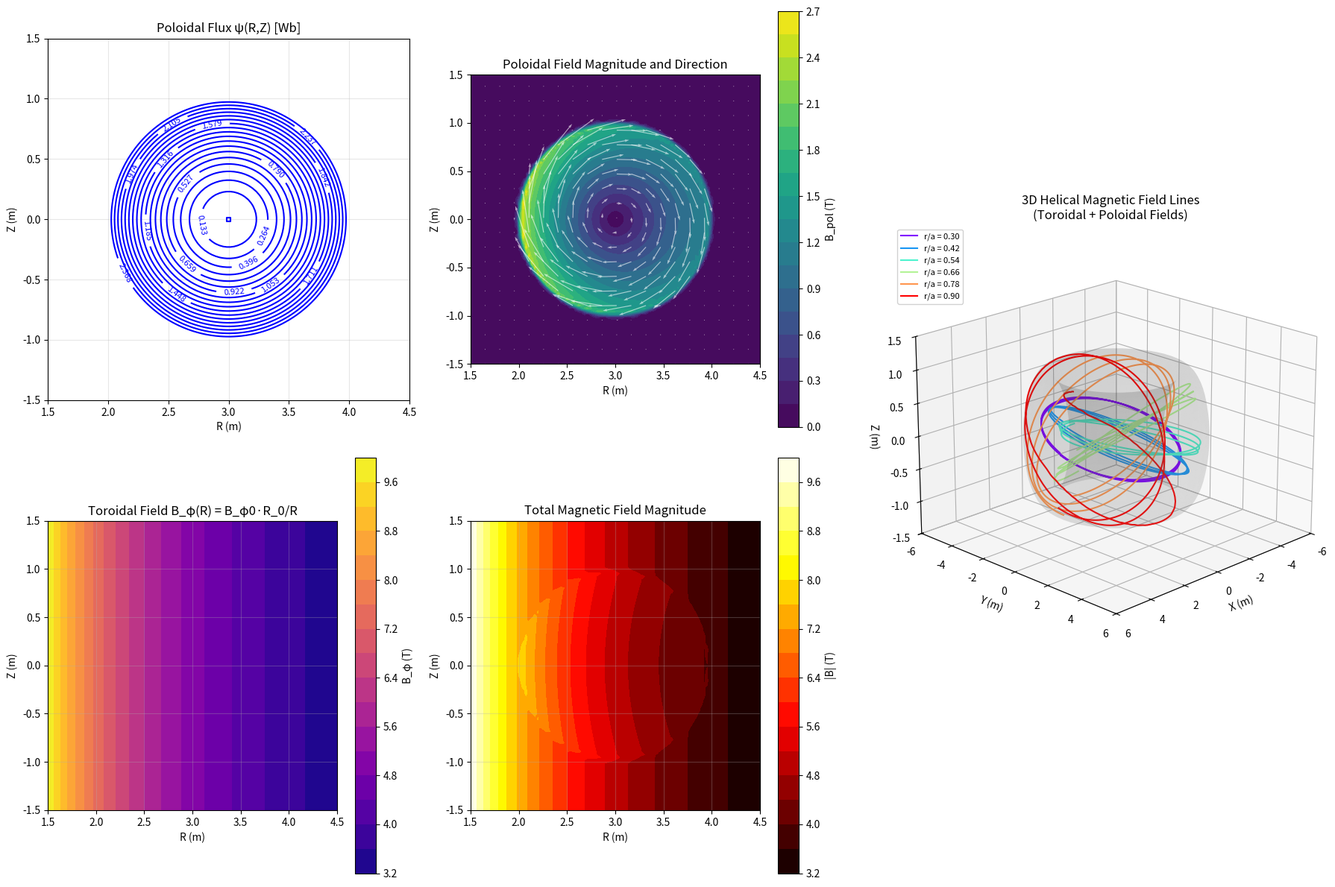

The script that saved this image:
"""
Tokamak Magnetic Field Calculator - Cartesian Coordinates

Converts toroidal and poloidal magnetic field components to Cartesian coordinates
given only the poloidal flux function ψ(R,Z) in Weber and on-axis toroidal field B_φ0.

References:
1. Y. J. Hu, "Notes on tokamak equilibrium", Eq. (5), (6), (9)
   https://youjunhu.github.io/research_notes/tokamak_equilibrium_htlatex/tokamak_equilibrium.html
2. Freidberg, J.P. (2014), "Ideal MHD", Cambridge University Press
3. Wesson, J. & Campbell, D.J. (2011), "Tokamaks", 4th ed., Oxford
"""

import numpy as np
import matplotlib.pyplot as plt
from scipy.interpolate import RectBivariateSpline


class TokamakMagneticField:
    """
    Calculate magnetic field in Cartesian coordinates from poloidal flux and
    on-axis toroidal field.
    """

    def __init__(self, R_grid, Z_grid, psi_grid, B_phi0, R0):
        """
        Initialize the magnetic field calculator.

        Parameters:
        -----------
        R_grid : 2D array
            Major radius grid (m), shape (nZ, nR)
        Z_grid : 2D array
            Vertical coordinate grid (m), shape (nZ, nR)
        psi_grid : 2D array
            Poloidal flux function ψ(R,Z) in Weber, shape (nZ, nR)
        B_phi0 : float
            On-axis toroidal magnetic field (T)
        R0 : float
            Major radius of magnetic axis (m)
        """
        self.R_grid = R_grid
        self.Z_grid = Z_grid
        self.psi_grid = psi_grid
        self.B_phi0 = B_phi0
        self.R0 = R0
        self.g0 = B_phi0 * R0  # Toroidal field function (constant approximation)

        # Create interpolation function for psi
        # Note: RectBivariateSpline expects 1D arrays for coordinates
        R_1d = R_grid[0, :]
        Z_1d = Z_grid[:, 0]
        self.psi_interp = RectBivariateSpline(Z_1d, R_1d, psi_grid)

    def compute_psi_derivatives(self, R, Z):
        """
        Compute gradients of poloidal flux function.

        Parameters:
        -----------
        R : float or array
            Major radius position(s) (m)
        Z : float or array
            Vertical position(s) (m)

        Returns:
        --------
        dpsi_dR : float or array
            ∂ψ/∂R
        dpsi_dZ : float or array
            ∂ψ/∂Z
        grad_psi_mag : float or array
            |∇ψ| = sqrt((∂ψ/∂R)² + (∂ψ/∂Z)²)
        """
        # Compute derivatives using the interpolation function
        dpsi_dR = self.psi_interp(Z, R, dx=0, dy=1, grid=False)
        dpsi_dZ = self.psi_interp(Z, R, dx=1, dy=0, grid=False)

        grad_psi_mag = np.sqrt(dpsi_dR**2 + dpsi_dZ**2)

        return dpsi_dR, dpsi_dZ, grad_psi_mag

    def compute_cylindrical_field(self, R, Z):
        """
        Compute magnetic field in cylindrical coordinates (R, φ, Z).

        Based on equations:
        B_R = (1/R) ∂ψ/∂Z           [Ref 1, Eq. 5]
        B_Z = -(1/R) ∂ψ/∂R          [Ref 1, Eq. 6]
        B_φ = g/R ≈ B_φ0·R0/R       [Ref 1, Eq. 9]

        Parameters:
        -----------
        R : float or array
            Major radius position(s) (m)
        Z : float or array
            Vertical position(s) (m)

        Returns:
        --------
        B_R : float or array
            Radial magnetic field component (T)
        B_phi : float or array
            Toroidal magnetic field component (T)
        B_Z : float or array
            Vertical magnetic field component (T)
        B_pol : float or array
            Poloidal field magnitude (T)
        """
        dpsi_dR, dpsi_dZ, grad_psi_mag = self.compute_psi_derivatives(R, Z)

        # Poloidal field components (Eq. 5, 6 from Ref 1)
        B_R = dpsi_dZ / R
        B_Z = -dpsi_dR / R

        # Poloidal field magnitude
        B_pol = grad_psi_mag / R

        # Toroidal field (vacuum approximation, Eq. 9 from Ref 1)
        B_phi = self.g0 / R

        return B_R, B_phi, B_Z, B_pol

    def cylindrical_to_cartesian(self, R, phi, Z, B_R, B_phi, B_Z):
        """
        Convert magnetic field from cylindrical to Cartesian coordinates.

        Coordinate transformation:
        x = R cos(φ)
        y = R sin(φ)
        z = Z

        Field transformation:
        B_x = B_R cos(φ) - B_φ sin(φ)
        B_y = B_R sin(φ) + B_φ cos(φ)
        B_z = B_Z

        Parameters:
        -----------
        R : float or array
            Major radius (m)
        phi : float or array
            Toroidal angle (radians)
        Z : float or array
            Vertical coordinate (m)
        B_R : float or array
            Radial field component (T)
        B_phi : float or array
            Toroidal field component (T)
        B_Z : float or array
            Vertical field component (T)

        Returns:
        --------
        x, y, z : float or array
            Cartesian position coordinates (m)
        B_x, B_y, B_z : float or array
            Cartesian magnetic field components (T)
        """
        # Position transformation
        x = R * np.cos(phi)
        y = R * np.sin(phi)
        z = Z

        # Field transformation
        B_x = B_R * np.cos(phi) - B_phi * np.sin(phi)
        B_y = B_R * np.sin(phi) + B_phi * np.cos(phi)
        B_z = B_Z

        return x, y, z, B_x, B_y, B_z

    def get_cartesian_field(self, x, y, z):
        """
        Get magnetic field in Cartesian coordinates at position (x, y, z).

        Parameters:
        -----------
        x, y, z : float or array
            Cartesian position coordinates (m)

        Returns:
        --------
        B_x, B_y, B_z : float or array
            Cartesian magnetic field components (T)
        B_mag : float or array
            Total magnetic field magnitude (T)
        """
        # Convert Cartesian to cylindrical position
        R = np.sqrt(x**2 + y**2)
        phi = np.arctan2(y, x)
        Z = z

        # Get cylindrical field components
        B_R, B_phi, B_Z, _ = self.compute_cylindrical_field(R, Z)

        # Convert to Cartesian
        _, _, _, B_x, B_y, B_z = self.cylindrical_to_cartesian(
            R, phi, Z, B_R, B_phi, B_Z
        )

        # Total field magnitude
        B_mag = np.sqrt(B_x**2 + B_y**2 + B_z**2)

        return B_x, B_y, B_z, B_mag


def create_example_circular_flux(R0=3.0, a=1.0, B0=5.0, nR=100, nZ=100):
    """
    Create an example circular poloidal flux function for testing.

    For circular flux surfaces: ψ ∝ r² where r = sqrt((R-R0)² + Z²)
    This is a simplified Solov'ev-type equilibrium.

    Parameters:
    -----------
    R0 : float
        Major radius (m)
    a : float
        Minor radius (m)
    B0 : float
        Characteristic field strength (T)
    nR, nZ : int
        Grid resolution

    Returns:
    --------
    R_grid, Z_grid : 2D arrays
        Position grids
    psi_grid : 2D array
        Poloidal flux in Weber
    """
    # Create grid
    R_min, R_max = R0 - 1.5*a, R0 + 1.5*a
    Z_min, Z_max = -1.5*a, 1.5*a

    R_1d = np.linspace(R_min, R_max, nR)
    Z_1d = np.linspace(Z_min, Z_max, nZ)
    R_grid, Z_grid = np.meshgrid(R_1d, Z_1d)

    # Calculate minor radius from magnetic axis
    r = np.sqrt((R_grid - R0)**2 + Z_grid**2)

    # Poloidal flux function (normalized to give reasonable field values)
    # ψ = (1/2) B0 a² (r/a)² for r < a (simplified)
    psi_grid = 0.5 * B0 * a**2 * (r/a)**2

    # Set flux to constant outside plasma edge
    psi_grid = np.where(r <= a, psi_grid, 0.5 * B0 * a**2)

    return R_grid, Z_grid, psi_grid


# Example usage
if __name__ == "__main__":
    print("Tokamak Magnetic Field Calculator")
    print("=" * 50)

    # Create example poloidal flux function (circular tokamak)
    R0 = 3.0      # Major radius (m)
    a = 1.0       # Minor radius (m)
    B_phi0 = 5.0  # On-axis toroidal field (T)

    print(f"\nTokamak parameters:")
    print(f"  Major radius R0 = {R0:.2f} m")
    print(f"  Minor radius a = {a:.2f} m")
    print(f"  On-axis toroidal field B_φ0 = {B_phi0:.2f} T")

    # Generate flux function
    R_grid, Z_grid, psi_grid = create_example_circular_flux(R0, a, B_phi0)

    # Initialize magnetic field calculator
    mag_field = TokamakMagneticField(R_grid, Z_grid, psi_grid, B_phi0, R0)

    # Test at a specific point
    print("\n" + "=" * 50)
    print("Example calculation at a test point:")
    print("=" * 50)

    # Test point in cylindrical coordinates
    R_test = 3.5  # m
    phi_test = np.pi / 4  # 45 degrees
    Z_test = 0.5  # m

    print(f"\nCylindrical coordinates:")
    print(f"  R = {R_test:.2f} m")
    print(f"  φ = {phi_test:.4f} rad ({np.degrees(phi_test):.1f}°)")
    print(f"  Z = {Z_test:.2f} m")

    # Compute cylindrical field
    B_R, B_phi, B_Z, B_pol = mag_field.compute_cylindrical_field(R_test, Z_test)

    print(f"\nCylindrical field components:")
    print(f"  B_R = {B_R:.4f} T")
    print(f"  B_φ = {B_phi:.4f} T")
    print(f"  B_Z = {B_Z:.4f} T")
    print(f"  B_pol = {B_pol:.4f} T")

    # Convert to Cartesian
    x_test = R_test * np.cos(phi_test)
    y_test = R_test * np.sin(phi_test)
    z_test = Z_test

    B_x, B_y, B_z, B_mag = mag_field.get_cartesian_field(x_test, y_test, z_test)

    print(f"\nCartesian coordinates:")
    print(f"  x = {x_test:.4f} m")
    print(f"  y = {y_test:.4f} m")
    print(f"  z = {z_test:.4f} m")

    print(f"\nCartesian field components:")
    print(f"  B_x = {B_x:.4f} T")
    print(f"  B_y = {B_y:.4f} T")
    print(f"  B_z = {B_z:.4f} T")
    print(f"  |B| = {B_mag:.4f} T")

    # Verify field magnitude is conserved
    B_mag_cyl = np.sqrt(B_R**2 + B_phi**2 + B_Z**2)
    print(f"\nVerification:")
    print(f"  |B| from cylindrical: {B_mag_cyl:.4f} T")
    print(f"  |B| from Cartesian:   {B_mag:.4f} T")
    print(f"  Difference: {abs(B_mag - B_mag_cyl):.2e} T")

    # Create visualization
    print("\n" + "=" * 50)
    print("Creating visualization...")
    print("=" * 50)

    fig = plt.figure(figsize=(18, 12))

    # Create subplot layout: 2x2 for main plots, plus 3D plot
    gs = fig.add_gridspec(2, 3, width_ratios=[1, 1, 1.2])
    axes = [
        fig.add_subplot(gs[0, 0]),
        fig.add_subplot(gs[0, 1]),
        fig.add_subplot(gs[1, 0]),
        fig.add_subplot(gs[1, 1]),
        fig.add_subplot(gs[:, 2], projection='3d')
    ]

    # Plot 1: Poloidal flux contours
    ax = axes[0]
    levels = np.linspace(psi_grid.min(), psi_grid.max(), 20)
    contour = ax.contour(R_grid, Z_grid, psi_grid, levels=levels, colors='blue')
    ax.clabel(contour, inline=True, fontsize=8)
    ax.set_xlabel('R (m)')
    ax.set_ylabel('Z (m)')
    ax.set_title('Poloidal Flux ψ(R,Z) [Wb]')
    ax.set_aspect('equal')
    ax.grid(True, alpha=0.3)

    # Plot 2: Poloidal field magnitude
    ax = axes[1]
    R_plot = R_grid[::5, ::5]
    Z_plot = Z_grid[::5, ::5]
    B_R_plot, _, B_Z_plot, B_pol_plot = mag_field.compute_cylindrical_field(R_plot, Z_plot)

    contourf = ax.contourf(R_grid, Z_grid,
                           mag_field.compute_cylindrical_field(R_grid, Z_grid)[3],
                           levels=20, cmap='viridis')
    ax.quiver(R_plot, Z_plot, B_R_plot, B_Z_plot, alpha=0.6, color='white')
    plt.colorbar(contourf, ax=ax, label='B_pol (T)')
    ax.set_xlabel('R (m)')
    ax.set_ylabel('Z (m)')
    ax.set_title('Poloidal Field Magnitude and Direction')
    ax.set_aspect('equal')

    # Plot 3: Toroidal field
    ax = axes[2]
    B_phi_grid = mag_field.g0 / R_grid
    contourf = ax.contourf(R_grid, Z_grid, B_phi_grid, levels=20, cmap='plasma')
    plt.colorbar(contourf, ax=ax, label='B_φ (T)')
    ax.set_xlabel('R (m)')
    ax.set_ylabel('Z (m)')
    ax.set_title('Toroidal Field B_φ(R) = B_φ0·R_0/R')
    ax.set_aspect('equal')
    ax.grid(True, alpha=0.3)

    # Plot 4: Total field magnitude
    ax = axes[3]
    B_R_grid, B_phi_grid, B_Z_grid, _ = mag_field.compute_cylindrical_field(R_grid, Z_grid)
    B_total_grid = np.sqrt(B_R_grid**2 + B_phi_grid**2 + B_Z_grid**2)
    contourf = ax.contourf(R_grid, Z_grid, B_total_grid, levels=20, cmap='hot')
    plt.colorbar(contourf, ax=ax, label='|B| (T)')
    ax.set_xlabel('R (m)')
    ax.set_ylabel('Z (m)')
    ax.set_title('Total Magnetic Field Magnitude')
    ax.set_aspect('equal')
    ax.grid(True, alpha=0.3)

    # Plot 5: 3D helical magnetic field lines
    ax = axes[4]

    print("\nTracing helical field lines in 3D...")

    # Trace several field lines starting from different poloidal positions
    n_fieldlines = 6
    n_points = 1000  # Points along each field line
    toroidal_turns = 3  # Number of toroidal turns to trace

    # Starting positions (in poloidal plane)
    r_start_values = np.linspace(0.3, 0.9, n_fieldlines) * a  # Minor radius positions
    theta_start = np.linspace(0, 2*np.pi, n_fieldlines, endpoint=False)  # Poloidal angles

    colors = plt.cm.rainbow(np.linspace(0, 1, n_fieldlines))

    for i, (r_start, theta_s, color) in enumerate(zip(r_start_values, theta_start, colors)):
        # Initial position in cylindrical coordinates
        R_start = R0 + r_start * np.cos(theta_s)
        Z_start = r_start * np.sin(theta_s)
        phi_start = 0.0

        # Arrays to store field line
        phi_line = np.linspace(phi_start, phi_start + 2*np.pi*toroidal_turns, n_points)
        R_line = np.zeros(n_points)
        Z_line = np.zeros(n_points)

        R_line[0] = R_start
        Z_line[0] = Z_start

        # Trace field line using simple Euler method
        # ds = dl_phi / B_phi where dl is line element
        for j in range(1, n_points):
            dphi = phi_line[j] - phi_line[j-1]

            # Get field at current position
            B_R_curr, B_phi_curr, B_Z_curr, _ = mag_field.compute_cylindrical_field(
                R_line[j-1], Z_line[j-1]
            )

            # Avoid division by zero
            if abs(B_phi_curr) < 1e-10:
                break

            # Step along field line
            # dR/dphi = R * B_R / B_phi
            # dZ/dphi = R * B_Z / B_phi
            R_line[j] = R_line[j-1] + R_line[j-1] * (B_R_curr / B_phi_curr) * dphi
            Z_line[j] = Z_line[j-1] + R_line[j-1] * (B_Z_curr / B_phi_curr) * dphi

        # Convert to Cartesian for 3D plotting
        x_line = R_line * np.cos(phi_line)
        y_line = R_line * np.sin(phi_line)
        z_line = Z_line

        # Plot field line
        ax.plot(x_line, y_line, z_line, color=color, linewidth=1.5,
                label=f'r/a = {r_start/a:.2f}')

    # Add tokamak surface (simplified torus outline)
    # Outer surface at r = a
    theta_surface = np.linspace(0, 2*np.pi, 50)
    phi_surface = np.linspace(0, 2*np.pi, 50)
    theta_surf, phi_surf = np.meshgrid(theta_surface, phi_surface)

    R_surf = R0 + a * np.cos(theta_surf)
    Z_surf = a * np.sin(theta_surf)
    X_surf = R_surf * np.cos(phi_surf)
    Y_surf = R_surf * np.sin(phi_surf)

    ax.plot_surface(X_surf, Y_surf, Z_surf, alpha=0.1, color='gray')

    # Set labels and title
    ax.set_xlabel('X (m)')
    ax.set_ylabel('Y (m)')
    ax.set_zlabel('Z (m)')
    ax.set_title('3D Helical Magnetic Field Lines\n(Toroidal + Poloidal Fields)')

    # Set equal aspect ratio
    max_range = 1.5 * (R0 + a)
    ax.set_xlim([-max_range, max_range])
    ax.set_ylim([-max_range, max_range])
    ax.set_zlim([-1.5*a, 1.5*a])

    # Add legend
    ax.legend(loc='upper left', fontsize=8, framealpha=0.9)

    # Better viewing angle
    ax.view_init(elev=20, azim=45)

    plt.tight_layout()
    plt.savefig('tokamak_magnetic_field.png', dpi=150, bbox_inches='tight')
    print("\nVisualization saved as 'tokamak_magnetic_field.png'")

    print("\n" + "=" * 50)
    print("Calculation complete!")
    print("=" * 50)
